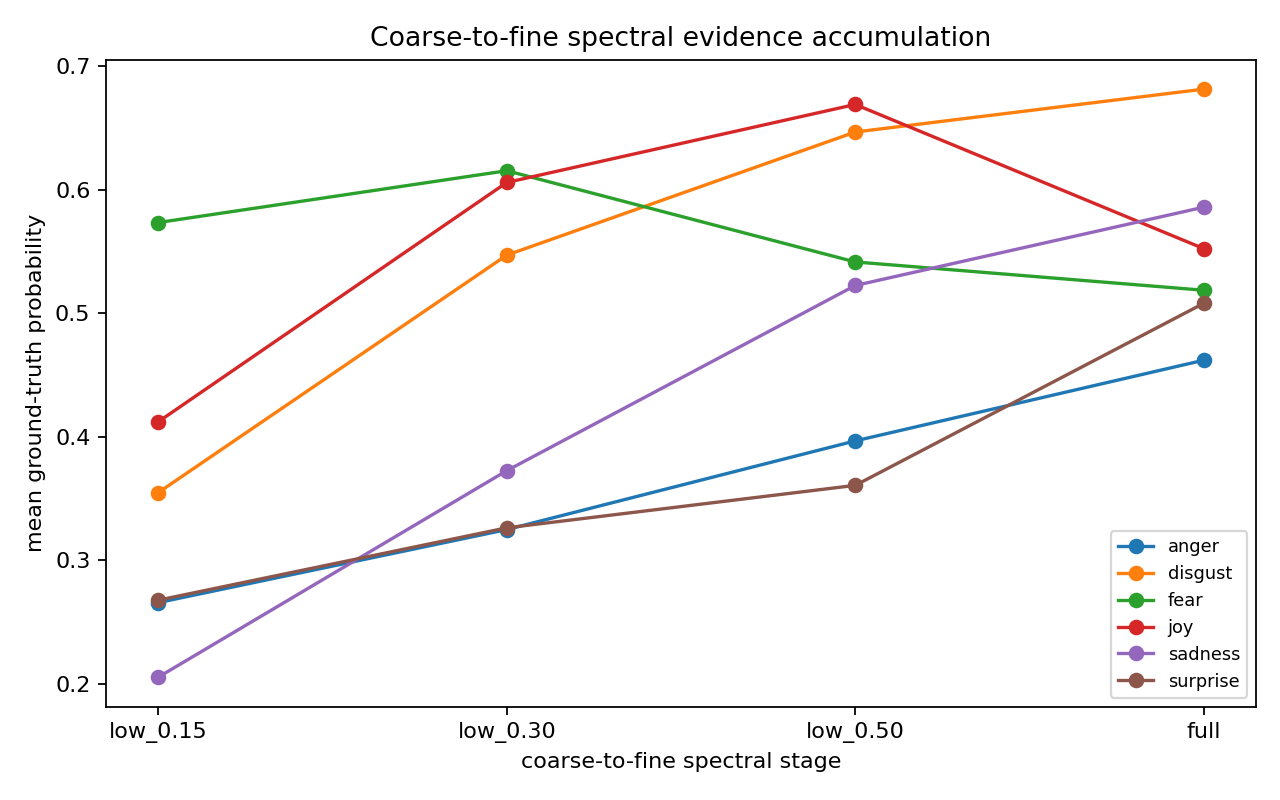

Data behind this chart, as committed beside it:
class_idx, class_name, stage, mean_gt_prob, mean_entropy, acc
0, anger, low_0.15, 0.2659, 1.389, 0.2222
0, anger, low_0.30, 0.325, 1.227, 0.4141
0, anger, low_0.50, 0.3967, 1.167, 0.5455
0, anger, full, 0.462, 1.059, 0.5859
1, disgust, low_0.15, 0.3549, 1.356, 0.5152
1, disgust, low_0.30, 0.547, 1.021, 0.7071
1, disgust, low_0.50, 0.6466, 0.8659, 0.8081
1, disgust, full, 0.6813, 0.7772, 0.8081
2, fear, low_0.15, 0.5734, 1.164, 0.9091
2, fear, low_0.30, 0.6153, 0.956, 0.8182
2, fear, low_0.50, 0.5415, 0.983, 0.7273
2, fear, full, 0.5186, 0.9581, 0.7071
3, joy, low_0.15, 0.4122, 1.363, 0.6465
3, joy, low_0.30, 0.6058, 1.037, 0.8485
3, joy, low_0.50, 0.6689, 0.889, 0.8687
3, joy, full, 0.5523, 0.9936, 0.7475
4, sadness, low_0.15, 0.2056, 1.386, 0.1616
4, sadness, low_0.30, 0.3727, 1.135, 0.4444
4, sadness, low_0.50, 0.5225, 0.9814, 0.6263
4, sadness, full, 0.5858, 0.8889, 0.7071
5, surprise, low_0.15, 0.2679, 1.413, 0.3333
5, surprise, low_0.30, 0.3264, 1.199, 0.3636
5, surprise, low_0.50, 0.3608, 1.115, 0.404
5, surprise, full, 0.508, 1.013, 0.6364
